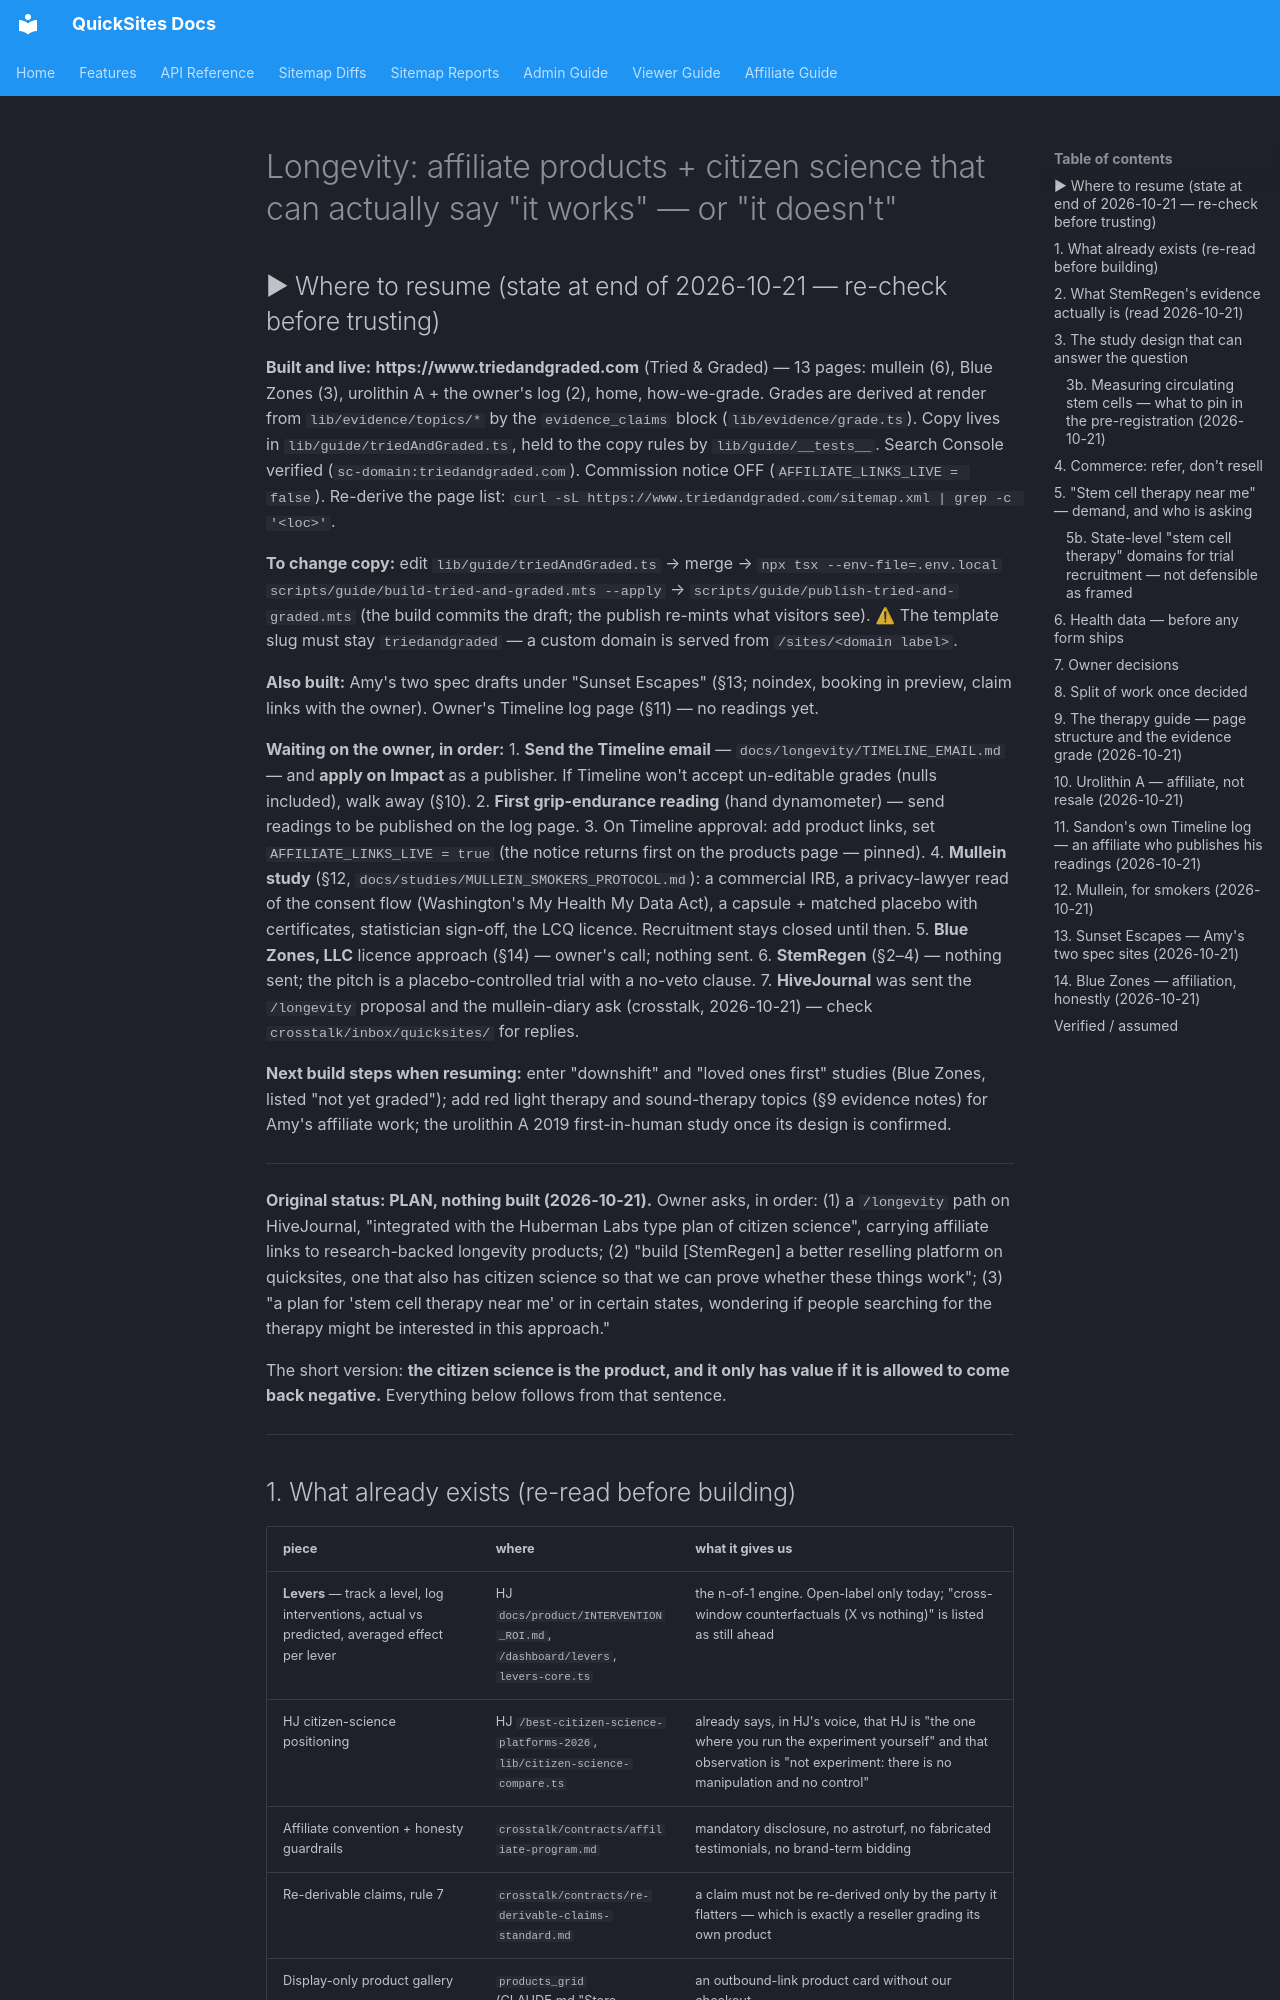

repository: Silver-Lamp/quicksites-v2 · page: LONGEVITY_PLAN/index.html · generator: mkdocs

# Longevity: affiliate products + citizen science that can actually say "it works" — or "it doesn't"

## ▶ Where to resume (state at end of 2026-10-21 — re-check before trusting)

**Built and live:** **https://www.triedandgraded.com** (Tried & Graded) — 13 pages: mullein (6),
Blue Zones (3), urolithin A + the owner's log (2), home, how-we-grade. Grades are derived at render
from `lib/evidence/topics/*` by the `evidence_claims` block (`lib/evidence/grade.ts`). Copy lives in
`lib/guide/triedAndGraded.ts`, held to the copy rules by `lib/guide/__tests__`. Search Console verified
(`sc-domain:triedandgraded.com`). Commission notice OFF (`AFFILIATE_LINKS_LIVE = false`).
Re-derive the page list: `curl -sL https://www.triedandgraded.com/sitemap.xml | grep -c '<loc>'`.

**To change copy:** edit `lib/guide/triedAndGraded.ts` → merge → `npx tsx --env-file=.env.local
scripts/guide/build-tried-and-graded.mts --apply` → `scripts/guide/publish-tried-and-graded.mts`
(the build commits the draft; the publish re-mints what visitors see). ⚠ The template slug must stay
`triedandgraded` — a custom domain is served from `/sites/<domain label>`.

**Also built:** Amy's two spec drafts under "Sunset Escapes" (§13; noindex, booking in preview,
claim links with the owner). Owner's Timeline log page (§11) — no readings yet.

**Waiting on the owner, in order:**
1. **Send the Timeline email** — `docs/longevity/TIMELINE_EMAIL.md` — and **apply on Impact** as a
   publisher. If Timeline won't accept un-editable grades (nulls included), walk away (§10).
2. **First grip-endurance reading** (hand dynamometer) — send readings to be published on the log page.
3. On Timeline approval: add product links, set `AFFILIATE_LINKS_LIVE = true` (the notice returns
   first on the products page — pinned).
4. **Mullein study** (§12, `docs/studies/MULLEIN_SMOKERS_PROTOCOL.md`): a commercial IRB, a
   privacy-lawyer read of the consent flow (Washington's My Health My Data Act), a capsule + matched
   placebo with certificates, statistician sign-off, the LCQ licence. Recruitment stays closed until then.
5. **Blue Zones, LLC** licence approach (§14) — owner's call; nothing sent.
6. **StemRegen** (§2–4) — nothing sent; the pitch is a placebo-controlled trial with a no-veto clause.
7. **HiveJournal** was sent the `/longevity` proposal and the mullein-diary ask (crosstalk, 2026-10-21) —
   check `crosstalk/inbox/quicksites/` for replies.

**Next build steps when resuming:** enter "downshift" and "loved ones first" studies (Blue Zones,
listed "not yet graded"); add red light therapy and sound-therapy topics (§9 evidence notes) for
Amy's affiliate work; the urolithin A 2019 first-in-human study once its design is confirmed.

---

**Original status: PLAN, nothing built (2026-10-21).** Owner asks, in order: (1) a `/longevity` path on
HiveJournal, "integrated with the Huberman Labs type plan of citizen science", carrying affiliate
links to research-backed longevity products; (2) "build [StemRegen] a better reselling platform on
quicksites, one that also has citizen science so that we can prove whether these things work"; (3)
"a plan for 'stem cell therapy near me' or in certain states, wondering if people searching for
the therapy might be interested in this approach."

The short version: **the citizen science is the product, and it only has value if it is allowed to
come back negative.** Everything below follows from that sentence.

---

## 1. What already exists (re-read before building)

| piece | where | what it gives us |
|---|---|---|
| **Levers** — track a level, log interventions, actual vs predicted, averaged effect per lever | HJ `docs/product/INTERVENTION_ROI.md`, `/dashboard/levers`, `levers-core.ts` | the n-of-1 engine. Open-label only today; "cross-window counterfactuals (X vs nothing)" is listed as still ahead |
| HJ citizen-science positioning | HJ `/best-citizen-science-platforms-2026`, `lib/citizen-science-compare.ts` | already says, in HJ's voice, that HJ is "the one where you run the experiment yourself" and that observation is "not experiment: there is no manipulation and no control" |
| Affiliate convention + honesty guardrails | `crosstalk/contracts/affiliate-program.md` | mandatory disclosure, no astroturf, no fabricated testimonials, no brand-term bidding |
| Re-derivable claims, rule 7 | `crosstalk/contracts/re-derivable-claims-standard.md` | a claim must not be re-derived only by the party it flatters — which is exactly a reseller grading its own product |
| Display-only product gallery | `products_grid` (CLAUDE.md "Store detection ≠ store import") | an outbound-link product card without our checkout |
| Keyword volume + SERP checks | `lib/prospects/keywordVolume.ts`, `lib/serp/*`, `scripts/serp-check.mts` | demand and winnability before any domain buy |
